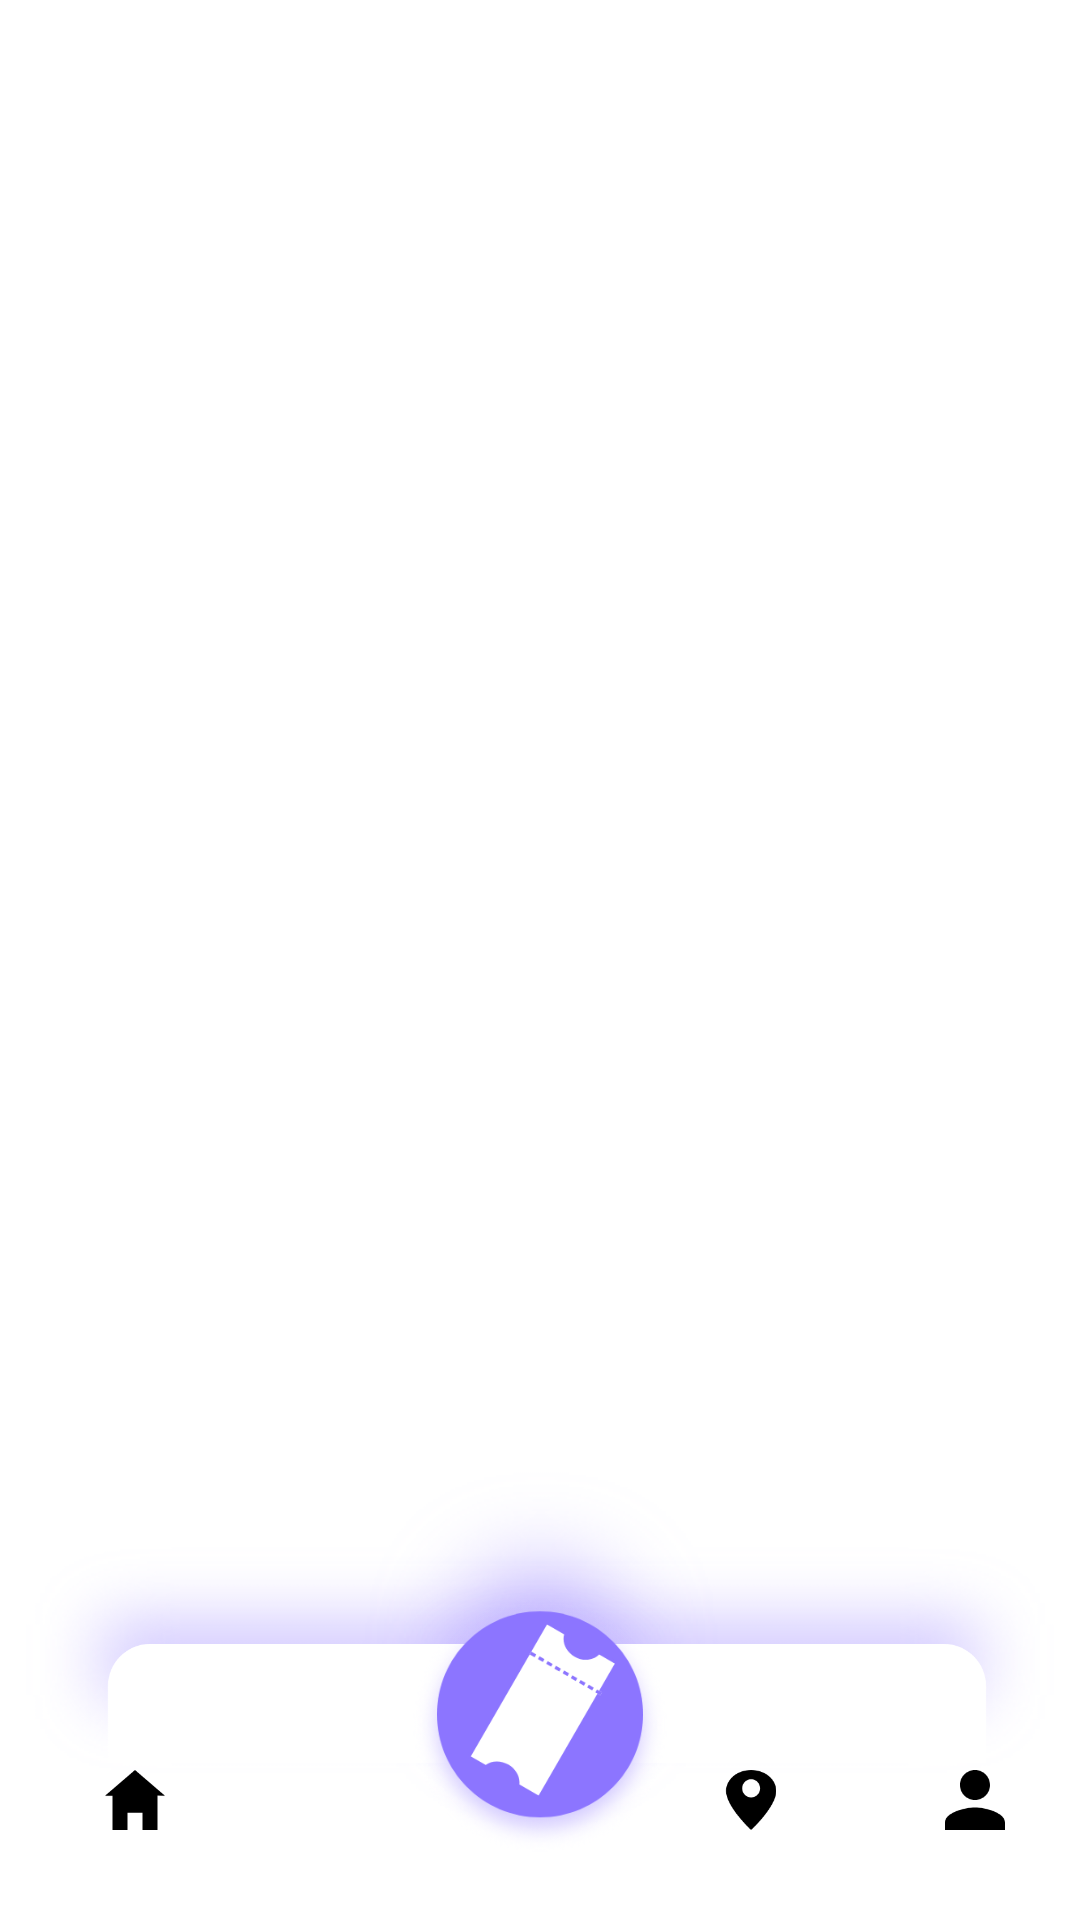

Reconstruct the res/layout file that produces this screen, plus the resources it refers to.
<!-- AndroidManifest.xml: application theme Theme.Loginlogin -->
<!-- res/layout/footer.xml -->
<?xml version="1.0" encoding="utf-8"?>
<LinearLayout xmlns:android="http://schemas.android.com/apk/res/android"
    android:layout_width="match_parent"
    android:layout_height="match_parent"
    android:orientation="vertical"
    android:gravity="bottom">
<LinearLayout
    android:layout_width="match_parent"
    android:layout_height="wrap_content"
    android:layout_gravity="bottom"
    android:orientation="vertical">
    <FrameLayout
        android:layout_width="wrap_content"
        android:layout_height="wrap_content">

        <ImageView
            android:layout_width="match_parent"
            android:layout_height="180dp"
            android:src="@drawable/menu"/>
        <ImageView
            android:id="@+id/home"
            android:layout_width="30dp"
            android:layout_height="20dp"
            android:src="@drawable/homeicon"
            android:layout_gravity="bottom"
            android:layout_marginBottom="30dp"
            android:layout_marginLeft="30dp"/>
        <ImageView
            android:id="@+id/seach"
            android:layout_width="30dp"
            android:layout_height="20dp"
            android:src="@drawable/searchicon"
            android:layout_gravity="bottom"
            android:layout_marginBottom="30dp"
            android:layout_marginLeft="95dp"/>

        <ImageView
            android:id="@+id/ticket"
            android:layout_width="90dp"
            android:layout_height="90dp"
            android:src="@drawable/ticketicon2"
            android:layout_gravity="bottom"
            android:layout_marginBottom="20dp"
            android:layout_marginLeft="135dp"/>
        <ImageView
            android:id="@+id/ticket2"
            android:layout_width="60dp"
            android:layout_height="60dp"
            android:src="@drawable/ticketicon"
            android:layout_gravity="bottom"
            android:layout_marginBottom="40dp"
            android:layout_marginLeft="151dp"/>
        <ImageView
            android:id="@+id/position"
            android:layout_width="30dp"
            android:layout_height="20dp"
            android:src="@drawable/placeicon"
            android:layout_gravity="bottom"
            android:layout_marginBottom="30dp"
            android:layout_marginLeft="235dp"/>
        <ImageView
            android:id="@+id/profile"
            android:layout_width="30dp"
            android:layout_height="20dp"
            android:src="@drawable/personicon"
            android:layout_gravity="bottom"
            android:layout_marginBottom="30dp"
            android:layout_marginLeft="310dp"/>


    </FrameLayout>

</LinearLayout>
</LinearLayout>
<!-- resources referenced by this layout -->
<resources>
  <!-- drawable homeicon: png bitmap (drawable, 1385 bytes) -->
  <!-- drawable menu: png bitmap (drawable, 52745 bytes) -->
  <!-- drawable personicon: png bitmap (drawable, 1708 bytes) -->
  <!-- drawable placeicon: png bitmap (drawable, 2260 bytes) -->
  <!-- drawable ticketicon: png bitmap (drawable, 10757 bytes) -->
  <!-- drawable ticketicon2: png bitmap (drawable, 38301 bytes) -->
  <style name="Theme.Loginlogin" parent="Theme.MaterialComponents.DayNight.NoActionBar">
          <item name="windowNoTitle">true</item>
  
          
          <item name="colorPrimary">@color/purple_500</item>
          <item name="colorPrimaryVariant">@color/purple_700</item>
          <item name="colorOnPrimary">@color/white</item>
          
          <item name="colorSecondary">@color/teal_200</item>
          <item name="colorSecondaryVariant">@color/teal_700</item>
          <item name="colorOnSecondary">@color/black</item>
          
          <item name="android:statusBarColor" tools:targetApi="l">?attr/colorPrimaryVariant</item>
          
      </style>
  <!-- not gathered from this repository: default colours our renderer supplied (Android Studio template values) -->
  <color name="purple_500">#FF6200EE</color>
  <color name="purple_700">#FF3700B3</color>
  <color name="teal_200">#FF03DAC5</color>
  <color name="teal_700">#FF018786</color>
  <color name="black">#FF000000</color>
  <color name="white">#FFFFFFFF</color>
</resources>
